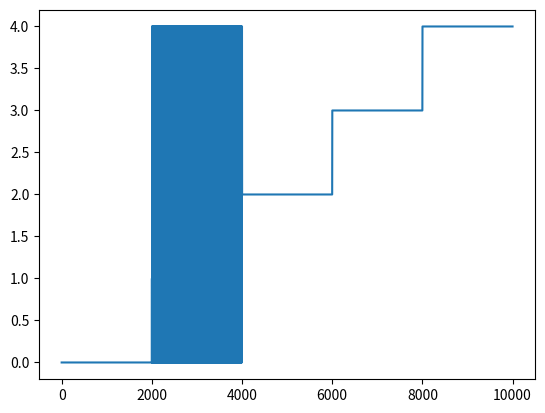

Source code (Python):
import random
import math
import numpy as np
import matplotlib.pyplot as plt

def get_dis(a, b):
    # exli distance
    ret = 0.0
    for i in range(len(a)):
        ret += (a[i] - b[i]) ** 2
    ret = math.sqrt(ret)
    return ret

def kmeans(lt, k_Num, max_Iter=500): # remember to change the maxIter times as you want !!!!
    if k_Num > len(lt):
        print('the number of the set is less than the number you want to cluster which named as k.')
        return lt

    # get a rand set whose length is k_Num from lt
    lst = list(range(len(lt)))
    random.seed()
    random.shuffle(lst)
    C = []
    for i in range(k_Num):
        C.append(lt[lst[i]])

    # start the iteration
    while max_Iter > 0:
        old_C = C
        Sets = [{} for i in range(k_Num)]
        belongs = [0 for i in range(len(lt))]

        # get each one's belonging
        for i in range(len(lt)):
            belong = 0
            distance = get_dis(C[0], lt[i])
            for j in range(1, k_Num):
                cnt_distance = get_dis(C[j], lt[i])
                if cnt_distance < distance:
                    belong = j
                    distance = cnt_distance
            Sets[belong][i] = 1
            belongs[i] = belong

        # get the new core of each set
        for i in range(k_Num):
            core = C[i] - C[i]
            for key in Sets[i].keys():
                core = core + lt[key]
            if len(Sets[i]) > 0:
                core = core / len(Sets[i])
            C[i] = core
        
        # if the set C does't maintain, break
        if old_C == C:
            break
    return C, belongs

def get_rand(dem=2):
    return np.random.randint(low = -1000, high = 1000, size = [dem])

if __name__ == '__main__':
    print('try it.')
    lt = []
    k_num = 5
    number = 10000
    dem = 2
    core = [get_rand(dem) for i in range(k_num)]
    for i in range(number):
        belong = i // (number // k_num)
        point = core[belong] + np.random.randint(low = 0, high = 200, size = [dem])
        lt.append(point)
    Sets, belongs = kmeans(lt, k_num)
    print(core)
    print(Sets)
    print(belongs)
    plt.plot(belongs)
    plt.show()

